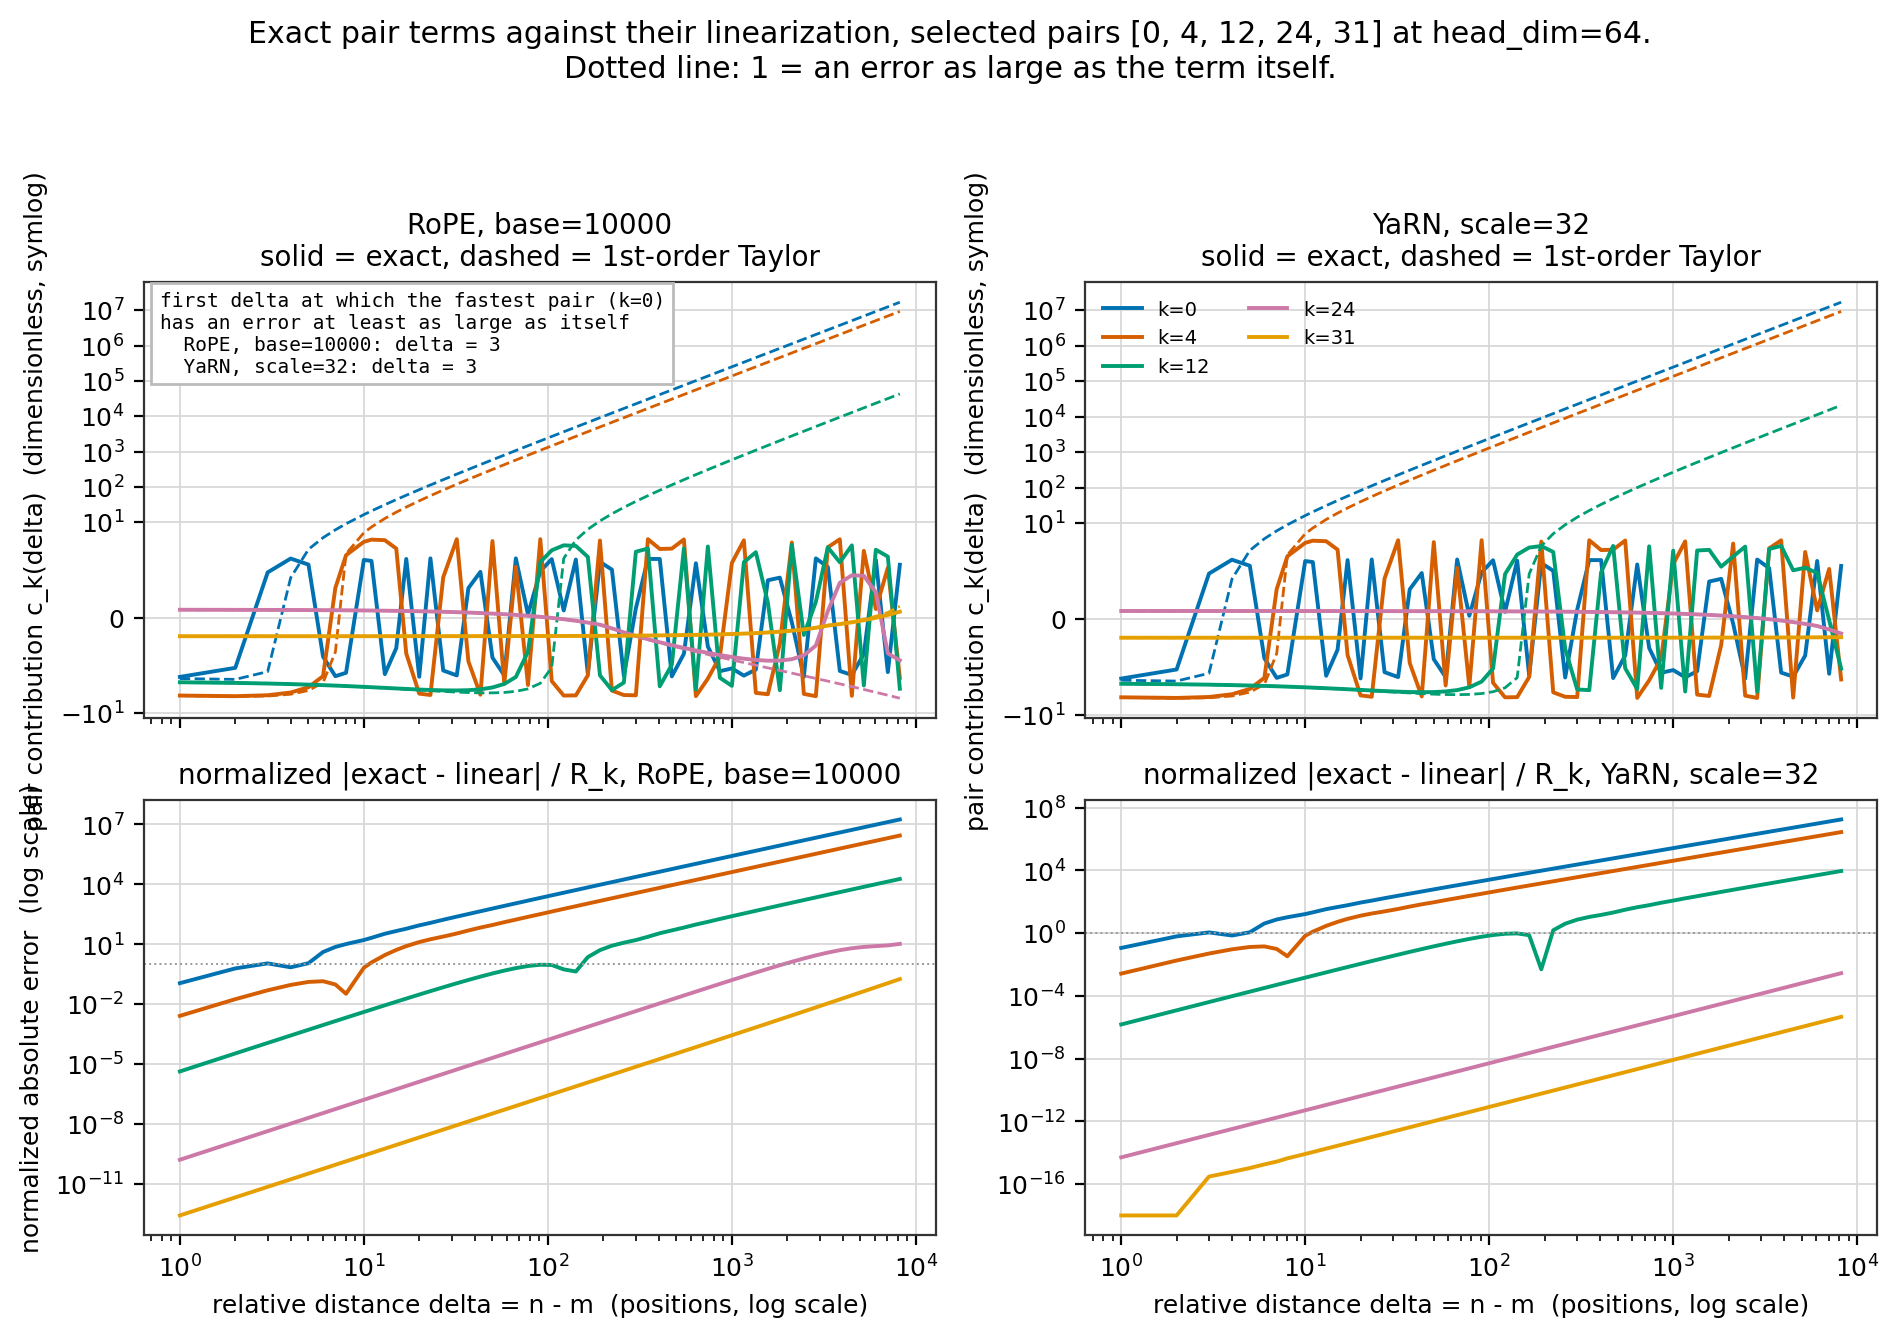

The data file committed next to this chart (first rows):
scheme, pair_index, delta, exact_contribution, linearized_contribution, amplitude_R_k, normalized_abs_error
RoPE, base=10000, 0, 1, -0.9525, -1.061, 0.9526, 0.1136
RoPE, base=10000, 4, 1, -3.209, -3.218, 3.344, 0.002623
RoPE, base=10000, 12, 1, -1.35, -1.35, 2.305, 4.343024852353752e-06
RoPE, base=10000, 24, 1, 0.03349, 0.03349, 0.3331, 1.6580957863655125e-10
RoPE, base=10000, 31, 1, -0.06728, -0.06728, 0.09231, 2.704533467843572e-13
RoPE, base=10000, 0, 2, -0.5279, -1.119, 0.9526, 0.6202
RoPE, base=10000, 4, 2, -3.342, -3.402, 3.344, 0.01795
RoPE, base=10000, 12, 2, -1.409, -1.409, 2.305, 3.455233979371574e-05
RoPE, base=10000, 24, 2, 0.03316, 0.03316, 0.3331, 1.3265102066786584e-09
RoPE, base=10000, 31, 2, -0.06727, -0.06727, 0.09231, 2.164679121927715e-12
RoPE, base=10000, 0, 3, 0.382, -0.6753, 0.9526, 1.11
RoPE, base=10000, 4, 3, -3.144, -3.311, 3.344, 0.04992
RoPE, base=10000, 12, 3, -1.466, -1.466, 2.305, 0.000116
RoPE, base=10000, 24, 3, 0.03283, 0.03283, 0.3331, 4.4770851052559155e-09
RoPE, base=10000, 31, 3, -0.06727, -0.06727, 0.09231, 7.306149083031115e-12
RoPE, base=10000, 0, 4, 0.9407, 0.2694, 0.9526, 0.7047
RoPE, base=10000, 4, 4, -2.634, -2.944, 3.344, 0.09265
RoPE, base=10000, 12, 4, -1.521, -1.522, 2.305, 0.0002733
RoPE, base=10000, 24, 4, 0.0325, 0.0325, 0.3331, 1.061261691598127e-08
RoPE, base=10000, 31, 4, -0.06726, -0.06726, 0.09231, 1.7318334987695598e-11
RoPE, base=10000, 0, 5, 0.6345, 1.715, 0.9526, 1.135
RoPE, base=10000, 4, 5, -1.863, -2.301, 3.344, 0.131
RoPE, base=10000, 12, 5, -1.575, -1.576, 2.305, 0.0005306
RoPE, base=10000, 24, 5, 0.03217, 0.03217, 0.3331, 2.072828690941983e-08
RoPE, base=10000, 31, 5, -0.06725, -0.06725, 0.09231, 3.3826362282690985e-11
RoPE, base=10000, 0, 6, -0.2551, 3.663, 0.9526, 4.113
RoPE, base=10000, 4, 6, -0.9064, -1.382, 3.344, 0.1421
RoPE, base=10000, 12, 6, -1.628, -1.63, 2.305, 0.0009113
RoPE, base=10000, 24, 6, 0.03183, 0.03183, 0.3331, 3.5819373901940926e-08
RoPE, base=10000, 31, 6, -0.06724, -0.06724, 0.09231, 5.845385306099729e-11
RoPE, base=10000, 0, 7, -0.9102, 6.112, 0.9526, 7.371
RoPE, base=10000, 4, 7, 0.1396, -0.1871, 3.344, 0.09767
RoPE, base=10000, 12, 7, -1.678, -1.682, 2.305, 0.001438
RoPE, base=10000, 24, 7, 0.0315, 0.0315, 0.3331, 5.6881253193399925e-08
RoPE, base=10000, 31, 7, -0.06723, -0.06723, 0.09231, 9.282578243400536e-11
RoPE, base=10000, 0, 8, -0.7285, 9.062, 0.9526, 10.28
RoPE, base=10000, 4, 8, 1.172, 1.283, 3.344, 0.03341
RoPE, base=10000, 12, 8, -1.727, -1.732, 2.305, 0.002133
RoPE, base=10000, 24, 8, 0.03117, 0.03117, 0.3331, 8.490939579643684e-08
RoPE, base=10000, 31, 8, -0.06722, -0.06722, 0.09231, 1.3856712551310603e-10
RoPE, base=10000, 0, 10, 0.8613, 16.47, 0.9526, 16.38
RoPE, base=10000, 4, 10, 2.797, 5.052, 3.344, 0.6744
RoPE, base=10000, 12, 10, -1.82, -1.83, 2.305, 0.004112
RoPE, base=10000, 24, 10, 0.03051, 0.03051, 0.3331, 1.658468262613086e-07
RoPE, base=10000, 31, 10, -0.06721, -0.06721, 0.09231, 2.7065765256439054e-10
RoPE, base=10000, 0, 11, 0.8078, 20.92, 0.9526, 21.11
RoPE, base=10000, 4, 11, 3.228, 7.35, 3.344, 1.232
RoPE, base=10000, 12, 11, -1.864, -1.877, 2.305, 0.005437
RoPE, base=10000, 24, 11, 0.03018, 0.03018, 0.3331, 2.2074752485986624e-07
RoPE, base=10000, 31, 11, -0.0672, -0.0672, 0.09231, 3.6025829011314584e-10
RoPE, base=10000, 0, 13, -0.7953, 31.33, 0.9526, 33.73
RoPE, base=10000, 4, 13, 3.12, 12.77, 3.344, 2.887
RoPE, base=10000, 12, 13, -1.946, -1.967, 2.305, 0.00885
RoPE, base=10000, 24, 13, 0.02951, 0.02951, 0.3331, 3.6439210389864584e-07
RoPE, base=10000, 31, 13, -0.06718, -0.06718, 0.09231, 5.946983458567954e-10
RoPE, base=10000, 0, 15, -0.1459, 43.75, 0.9526, 46.08
RoPE, base=10000, 4, 15, 1.805, 19.3, 3.344, 5.231
RoPE, base=10000, 12, 15, -2.02, -2.051, 2.305, 0.0134
RoPE, base=10000, 24, 15, 0.02885, 0.02885, 0.3331, 5.598009310011528e-07
RoPE, base=10000, 31, 15, -0.06716, -0.06716, 0.09231, 9.136322966606411e-10
... 480 more rows
